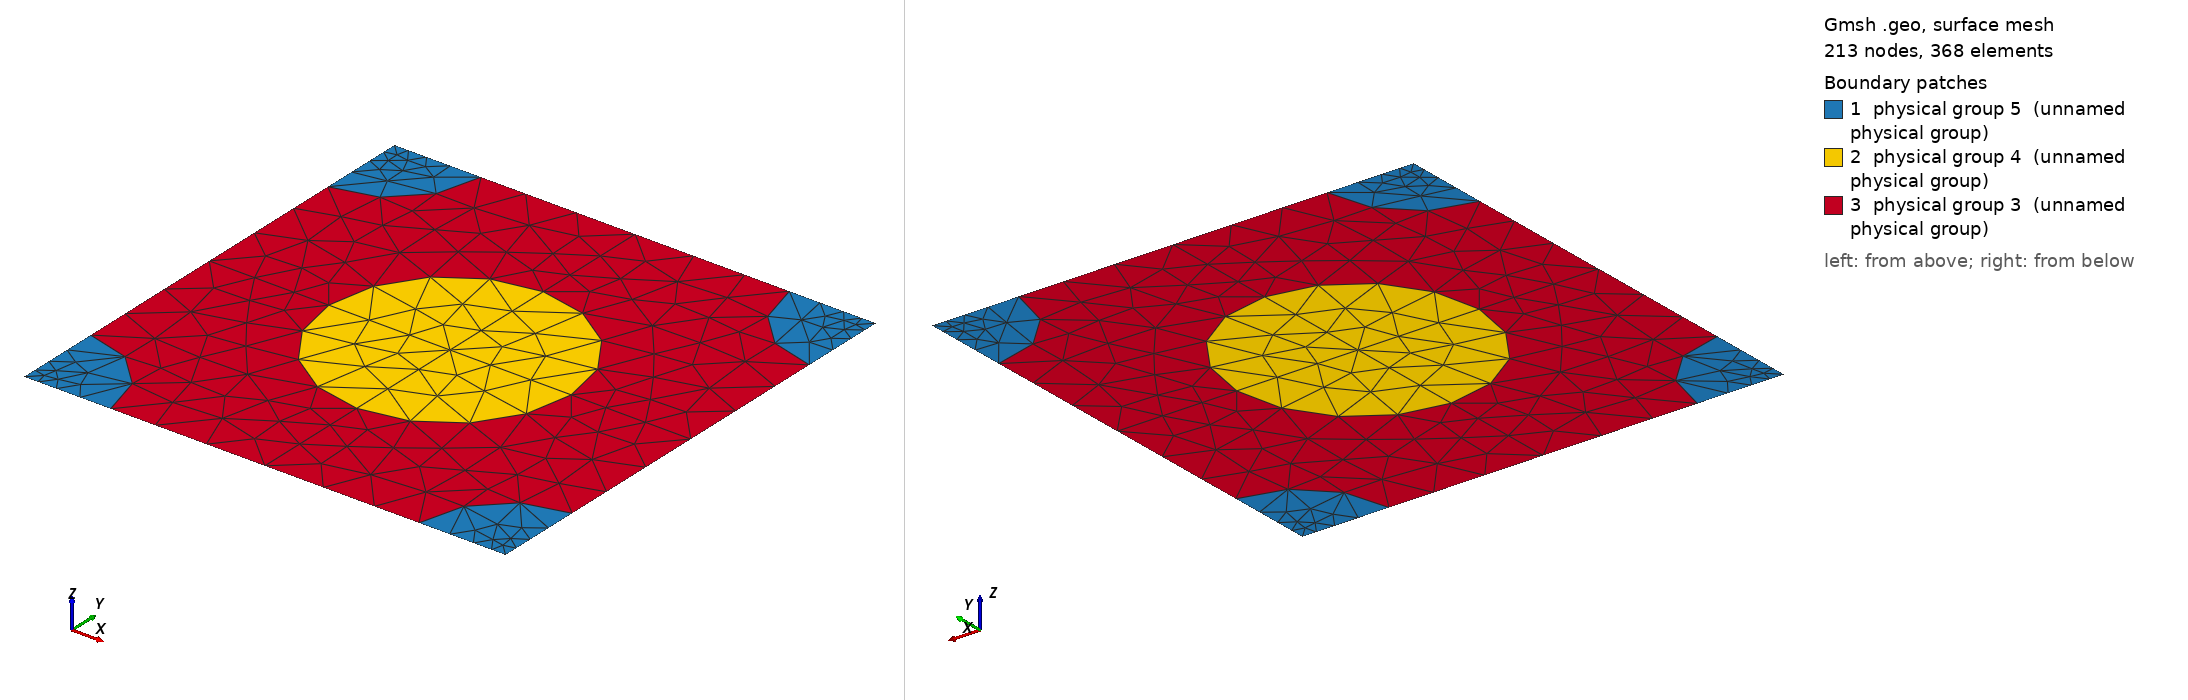

Gmsh geometry script, surface-meshed: 213 nodes, 368 surface elements. Boundary patches (legend numbers): 1 physical group 5 (unnamed physical group), 2 physical group 4 (unnamed physical group), 3 physical group 3 (unnamed physical group). Left view from above one corner, right view from below the opposite corner. Legend entries are the model's physical surfaces. The drawing asked Gmsh for element sizes between 1% and 20% of the model's largest extent; the script's own settings can give other sizes.

=== 278_70_50.geo (drawn) ===
d = 1; // grating period
ff = 0.300000;
d_in_nm = 278;
a1 = 70;
radius1 = (a1/d_in_nm)*d;
radius2 = (50/d_in_nm)*d;
lc = 0.150000; // 0.501 0.201 0.0701;
lc2 = lc/1.500000; // on cylinder surfaces
lc3 = lc/1.500000; // cylinder1 centres
lc4 = lc/4.500000; // cylinder2 centres
posx = 0;//
posy = 0;//

hy = d; // Thickness: Squre profile => hy=d
hx = 0.;

// 2*2 supercell outline

Point(1) = {0, 0, 0, lc4};
Point(2) = {-hx, -hy, 0, lc4};
Point(3) = {-hx+d, -hy, 0, lc4};
Point(4) = {d, 0, 0,lc4};
Point(5) = {-hx+d/2+posx, -hy/2+posy, 0,lc3};
Point(10) = {-hx+d/2+posx, 0, 0, lc};
Point(11) = {0,-hy/2+posy, 0, lc};
Point(12) = {-hx+d/2+posx, -hy, 0, lc};
Point(13) = {d, -hy/2+posy, 0, lc};

Point(14) = {-hx+radius2, 0, 0, lc2};
Point(15) = {d-radius2, 0, 0, lc2};
Point(16) = {0,-radius2, 0, lc2};
Point(18) = {-hx+d/2+posx, -hy/2+radius1+posy, 0, lc2};
Point(20) = {d,-radius2, 0, lc2};
Point(21) = {-hx+d/2-radius1+posx, -hy/2+posy, 0,lc2};
Point(22) = {-hx+d/2+radius1+posx, -hy/2+posy, 0,lc2};
Point(23) = {-hx, -hy+radius2, 0, lc2};
Point(25) = {-hx+d/2+posx, -hy/2-radius1+posy, 0, lc2};
Point(27) = {d,-hy+radius2, 0, lc2};
Point(28) = {-hx+radius2, -hy, 0, lc2};
Point(29) = {d-radius2, -hy, 0, lc2};

Line(1) = {1, 14};
Line(2) = {14, 10};
Line(3) = {10, 15};
Line(4) = {15, 4};
Line(5) = {4, 20};
Line(6) = {20, 13};
Line(7) = {13, 27};
Line(8) = {27, 3};
Line(9) = {3, 29};
Line(10) = {29, 12};
Line(11) = {12, 28};
Line(12) = {28, 2};
Line(13) = {2, 23};
Line(14) = {23, 11};
Line(15) = {11, 16};
Line(16) = {16, 1};
Line(18) = {18, 10};
Line(19) = {18, 5};
Line(20) = {5, 25};
Line(21) = {25, 12};
Line(22) = {11, 21};
Line(23) = {21, 5};
Line(24) = {5, 22};
Line(25) = {22, 13};

Circle(26) = {14, 1, 16};
Circle(27) = {15, 4, 20};
Circle(28) = {27, 3, 29};
Circle(29) = {28, 2, 23};
Circle(30) = {21, 5, 18};
Circle(31) = {18, 5, 22};
Circle(32) = {22, 5, 25};
Circle(33) = {25, 5, 21};

Line Loop(77) = {1, 26, 16};
Plane Surface(78) = {77};
Line Loop(79) = {4, 5, -27};
Plane Surface(80) = {79};
Line Loop(81) = {28, -9, -8};
Plane Surface(82) = {81};
Line Loop(83) = {29, -13, -12};
Plane Surface(84) = {83};
Line Loop(85) = {30, 19, -23};
Plane Surface(86) = {85};
Line Loop(87) = {19, 24, -31};
Plane Surface(88) = {87};
Line Loop(89) = {24, 32, -20};
Plane Surface(90) = {89};
Line Loop(91) = {20, 33, 23};
Plane Surface(92) = {91};
Line Loop(93) = {2, -18, -30, -22, 15, -26};
Plane Surface(94) = {93};
Line Loop(95) = {3, 27, 6, -25, -31, 18};
Plane Surface(96) = {95};
Line Loop(97) = {25, 7, 28, 10, -21, -32};
Plane Surface(98) = {97};
Line Loop(99) = {21, 11, 29, 14, 22, -33};
Plane Surface(100) = {99};

Physical Line(101) = {1, 2, 3, 4};
Physical Line(102) = {5, 6, 7, 8};
Physical Line(103) = {9, 10, 11, 12};
Physical Line(104) = {13, 14, 15, 16};

Physical Surface(3) = {94, 96, 98, 100};
Physical Surface(4) = {86, 88, 90, 92};
Physical Surface(5) = {78, 80, 82, 84};
